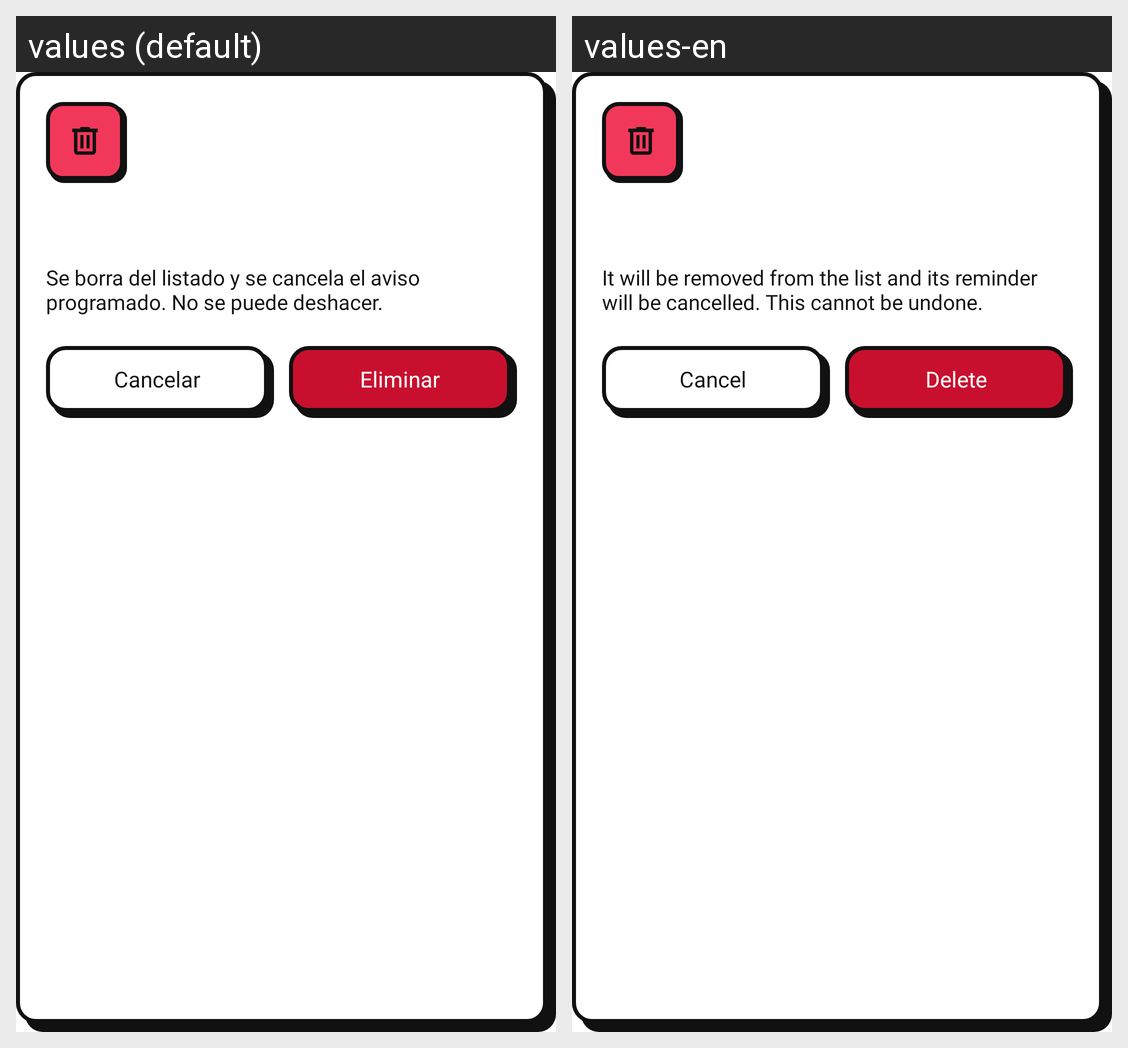

This grid shows one Android layout under two languages. Give, for every string resource on the screen, its name, the default text and each shown locale's text.
Android screen res/layout/dialog_confirm_delete.xml rendered under 2 locales, left to right: values (default), values-en. Device: Nexus 5 (rendered at 1080×1920; each locale shown at half size, 540×960, under a caption strip naming it); theme Theme.NoCuelguesApp.Starting.
Strings drawn on this screen, with the default value and each locale's value (text and hints the layout hard-codes, and strings that could not be matched under every locale, appear in the picture but are not listed):

dialog_delete_body
  values: Se borra del listado y se cancela el aviso programado. No se puede deshacer.
  values-en: It will be removed from the list and its reminder will be cancelled. This cannot be undone.

action_cancel
  values: Cancelar
  values-en: Cancel

action_delete
  values: Eliminar
  values-en: Delete
